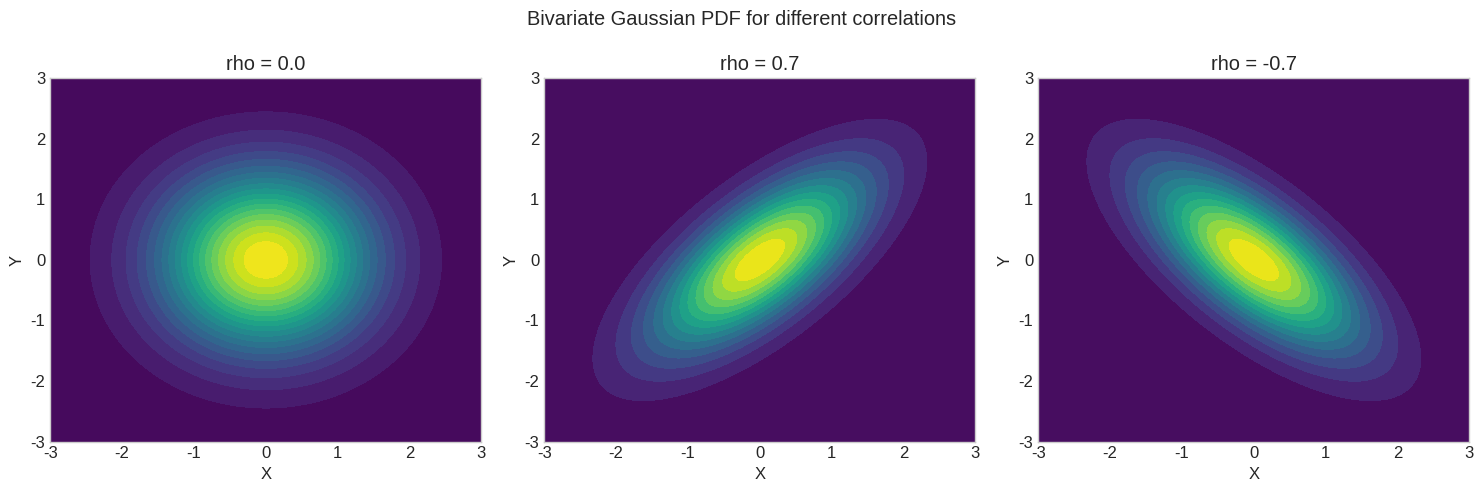
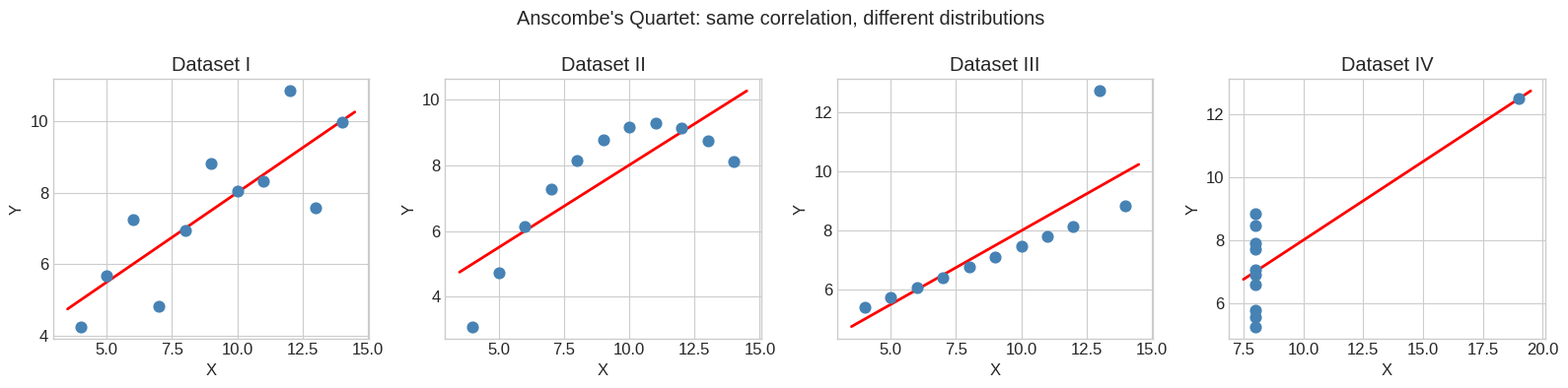
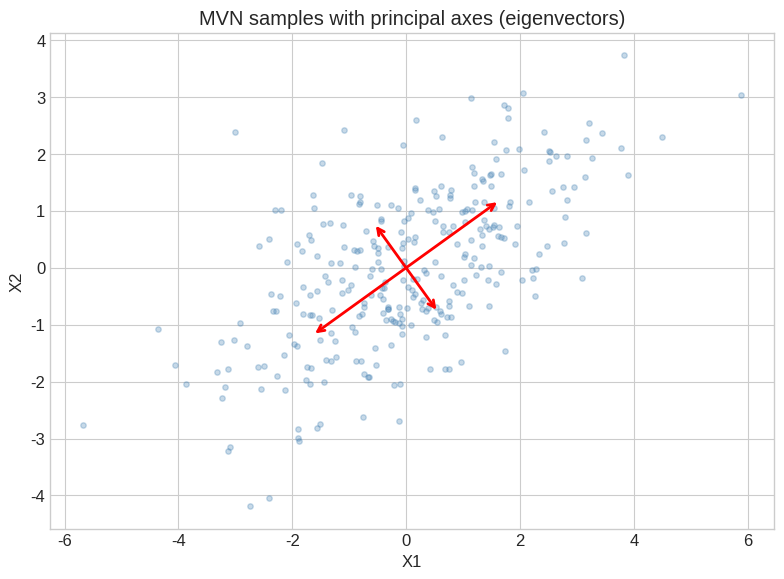
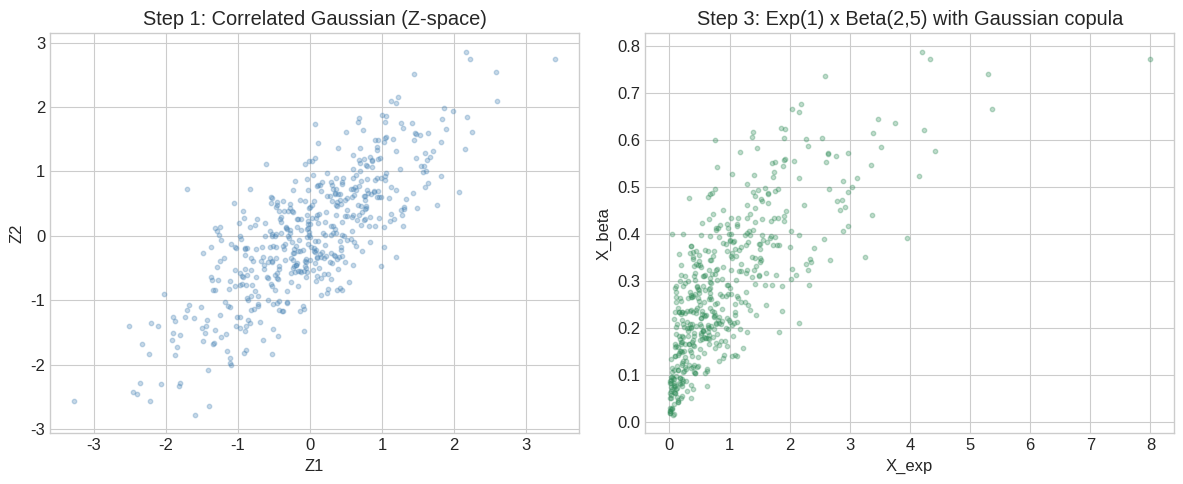

Write Python code to recreate these figures, in order.
import numpy as np
import scipy.linalg as la
from scipy import stats

try:
    import matplotlib.pyplot as plt
    import matplotlib
    plt.style.use('seaborn-v0_8-whitegrid')
    plt.rcParams['figure.figsize'] = [10, 6]
    plt.rcParams['font.size'] = 12
    HAS_MPL = True
except ImportError:
    HAS_MPL = False
    print('matplotlib not available — skipping plots')

try:
    import seaborn as sns
    HAS_SNS = True
except ImportError:
    HAS_SNS = False

np.set_printoptions(precision=6, suppress=True)
np.random.seed(42)
print('Setup complete.')

# === 1.1 Discrete Joint PMF ===

# Example: roll two dice, X = die 1, Y = die 2
# Joint PMF: p(x,y) = 1/36 for x,y in {1,...,6}
vals = np.arange(1, 7)
joint_pmf = np.ones((6, 6)) / 36
print('Joint PMF (6x6 matrix, each entry = 1/36):')
print(joint_pmf)
print(f'Sum of all probabilities: {joint_pmf.sum():.4f}')

# Marginal PMFs
marginal_x = joint_pmf.sum(axis=1)  # sum over Y
marginal_y = joint_pmf.sum(axis=0)  # sum over X
print(f'\nMarginal P(X=x): {marginal_x}  (should be 1/6 each)')
print(f'Marginal P(Y=y): {marginal_y}  (should be 1/6 each)')

# Joint PMF of sum S = X + Y
S_pmf = {}
for x in range(1, 7):
    for y in range(1, 7):
        s = x + y
        S_pmf[s] = S_pmf.get(s, 0) + 1/36
print('\nPMF of S = X + Y:')
for s in sorted(S_pmf):
    print(f'  P(S={s}) = {S_pmf[s]:.4f} = {int(round(S_pmf[s]*36))}/36')

# === 1.2 Bivariate Gaussian PDF visualisation ===

mu = np.array([0.0, 0.0])
rho = 0.7
Sigma = np.array([[1.0, rho], [rho, 1.0]])

rv = stats.multivariate_normal(mean=mu, cov=Sigma)

x = np.linspace(-3, 3, 100)
y = np.linspace(-3, 3, 100)
X_grid, Y_grid = np.meshgrid(x, y)
pos = np.dstack((X_grid, Y_grid))
Z = rv.pdf(pos)

print(f'Bivariate Gaussian with rho={rho}')
print(f'Peak value at (0,0): {rv.pdf([0,0]):.4f}')
print(f'Theoretical peak: 1/(2*pi*sqrt(1-rho^2)) = {1/(2*np.pi*np.sqrt(1-rho**2)):.4f}')

if HAS_MPL:
    fig, axes = plt.subplots(1, 3, figsize=(15, 5))
    for ax, r in zip(axes, [0.0, 0.7, -0.7]):
        S = np.array([[1.0, r], [r, 1.0]])
        rv_ = stats.multivariate_normal(mean=[0,0], cov=S)
        Z_ = rv_.pdf(pos)
        ct = ax.contourf(X_grid, Y_grid, Z_, levels=20, cmap='viridis')
        ax.set_title(f'rho = {r}')
        ax.set_xlabel('X'); ax.set_ylabel('Y')
    plt.suptitle('Bivariate Gaussian PDF for different correlations')
    plt.tight_layout()
    plt.show()
    print('PASS — plotted bivariate Gaussians')

# === 2.1 Marginalisation: Triangular Joint ===
# f(x,y) = 3x for 0 <= y <= x <= 1  (from Appendix V.1)

from scipy.integrate import dblquad, quad

def joint_pdf(y, x):  # note: dblquad integrates inner variable first
    if 0 <= y <= x <= 1:
        return 3*x
    return 0.0

# Verify normalisation
norm, err = dblquad(joint_pdf, 0, 1, 0, lambda x: x)
print(f'Normalisation integral: {norm:.6f} (should be 1.0)')

# Marginal f_X(x) = 3x^2
def marg_x(x):
    return 3*x**2

# Marginal f_Y(y) = 3(1-y^2)/2
def marg_y(y):
    return 1.5*(1 - y**2)

# Verify marginals integrate to 1
mx_int, _ = quad(marg_x, 0, 1)
my_int, _ = quad(marg_y, 0, 1)
print(f'Marginal f_X integrates to: {mx_int:.6f}')
print(f'Marginal f_Y integrates to: {my_int:.6f}')

# E[X] and E[Y]
EX, _ = quad(lambda x: x * marg_x(x), 0, 1)
EY, _ = quad(lambda y: y * marg_y(y), 0, 1)
print(f'E[X] = {EX:.4f} (theory: 3/4 = {3/4:.4f})')
print(f'E[Y] = {EY:.4f} (theory: 3/8 = {3/8:.4f})')

# === 3.1 Conditional Distributions: Bivariate Gaussian ===

# Joint (X1, X2) ~ N(0, Sigma) with Sigma = [[4, 3],[3, 9]]
mu_joint = np.array([0.0, 0.0])
Sigma_joint = np.array([[4.0, 3.0], [3.0, 9.0]])

# Schur complement formula for X1 | X2 = x2
mu1, mu2 = mu_joint[0], mu_joint[1]
S11, S12, S21, S22 = Sigma_joint[0,0], Sigma_joint[0,1], Sigma_joint[1,0], Sigma_joint[1,1]

x2_given = 3.0
mu_cond = mu1 + S12 / S22 * (x2_given - mu2)
sigma2_cond = S11 - S12**2 / S22

print('X1 | X2 = 3 distribution (Schur complement):')
print(f'  Conditional mean  mu_1|2 = {mu1} + ({S12}/{S22})*({x2_given}-{mu2}) = {mu_cond:.4f}')
print(f'  Conditional var  sig^2_1|2 = {S11} - {S12}^2/{S22} = {sigma2_cond:.4f}')

# Verify by sampling
N = 200000
samples = np.random.multivariate_normal(mu_joint, Sigma_joint, N)
tol = 0.05 * abs(x2_given)
mask = np.abs(samples[:, 1] - x2_given) < tol
cond_samples = samples[mask, 0]
print(f'\nVerification (conditioning X2 ≈ {x2_given} ± {tol:.2f}):')
print(f'  Sample conditional mean: {cond_samples.mean():.4f} (theory: {mu_cond:.4f})')
print(f'  Sample conditional std : {cond_samples.std():.4f}  (theory: {np.sqrt(sigma2_cond):.4f})')

ok_mean = abs(cond_samples.mean() - mu_cond) < 0.15
ok_std  = abs(cond_samples.std() - np.sqrt(sigma2_cond)) < 0.15
print(f'PASS mean — {ok_mean}    PASS std — {ok_std}')

# === 4.1 Chain Rule: Language Model Probability ===

# Simulate a simple unigram/bigram language model
import numpy as np
np.random.seed(42)

# Vocabulary: 5 words
vocab = ['the', 'cat', 'sat', 'on', 'mat']
V = len(vocab)

# Unigram probs (P(w_1))
unigram = np.array([0.4, 0.2, 0.15, 0.15, 0.1])
assert np.isclose(unigram.sum(), 1.0)

# Bigram transition matrix: bigram[i,j] = P(w_{t+1}=j | w_t=i)
bigram = np.array([
    [0.05, 0.5, 0.0, 0.2, 0.25],  # after 'the'
    [0.1,  0.0, 0.6, 0.2, 0.1 ],  # after 'cat'
    [0.3,  0.1, 0.0, 0.5, 0.1 ],  # after 'sat'
    [0.3,  0.1, 0.0, 0.0, 0.6 ],  # after 'on'
    [0.6,  0.2, 0.1, 0.1, 0.0 ],  # after 'mat'
])
# Verify rows sum to 1
assert np.allclose(bigram.sum(axis=1), 1.0)

# Compute P(the, cat, sat, on, mat) via chain rule
sentence = [0, 1, 2, 3, 4]  # indices
log_prob = np.log(unigram[sentence[0]])
for t in range(1, len(sentence)):
    log_prob += np.log(bigram[sentence[t-1], sentence[t]])

print('Sentence:', ' '.join(vocab[i] for i in sentence))
print(f'Chain rule: log P = {log_prob:.4f}')
print(f'P = {np.exp(log_prob):.8f}')
print('\nBreakdown:')
print(f'  P(the)            = {unigram[0]:.3f}')
print(f'  P(cat | the)      = {bigram[0,1]:.3f}')
print(f'  P(sat | cat)      = {bigram[1,2]:.3f}')
print(f'  P(on  | sat)      = {bigram[2,3]:.3f}')
print(f'  P(mat | on)       = {bigram[3,4]:.3f}')
product = unigram[0]*bigram[0,1]*bigram[1,2]*bigram[2,3]*bigram[3,4]
print(f'  Product           = {product:.8f}')
print(f'PASS — chain rule product matches: {np.isclose(product, np.exp(log_prob))}')

# === 5.1 Independence: Three Equivalent Tests ===

import numpy as np
np.random.seed(42)

# Test 1: Independent (X, Y) ~ N(0,I)
N = 100000
X = np.random.normal(0, 1, N)
Y = np.random.normal(0, 1, N)

# Check Cov(X,Y) ≈ 0
cov_indep = np.cov(X, Y)[0, 1]
print('Test 1: Independent standard normals')
print(f'  Cov(X,Y) = {cov_indep:.4f}  (should ≈ 0)')
print(f'  PASS — near zero: {abs(cov_indep) < 0.02}')

# Test 2: Dependent (X, Y) on unit disk — zero cov but not independent
# Sample uniformly from unit disk
r = np.sqrt(np.random.uniform(0, 1, N))
theta = np.random.uniform(0, 2*np.pi, N)
Xd = r * np.cos(theta)
Yd = r * np.sin(theta)

cov_disk = np.cov(Xd, Yd)[0, 1]
print('\nTest 2: Uniform on unit disk')
print(f'  Cov(X,Y) = {cov_disk:.4f}  (should ≈ 0 by symmetry)')

# But X and Y are NOT independent: conditional variance of Y given X=0.9 is tiny
x_val = 0.9
tol = 0.05
mask = np.abs(Xd - x_val) < tol
Y_given_x = Yd[mask]
print(f'  Marginal std(Y)      = {Yd.std():.4f}')
print(f'  Cond std(Y|X≈0.9)   = {Y_given_x.std():.4f}  (much smaller!)')
print(f'  Theory: sqrt(1-0.9^2) = {np.sqrt(1-0.9**2)/np.sqrt(3):.4f} approx')
print(f'  Cov=0 but NOT independent: confirmed')

# Test 3: Bivariate Gaussian: cov=0 => independent
rho = 0.0
Z = np.random.multivariate_normal([0,0], [[1,rho],[rho,1]], N)
Xg, Yg = Z[:, 0], Z[:, 1]
mask2 = np.abs(Xg - 0.9) < 0.05
print(f'\nTest 3: Bivariate Gaussian with rho=0')
print(f'  Marginal std(Y)      = {Yg.std():.4f}')
print(f'  Cond std(Y|X≈0.9)   = {Yg[mask2].std():.4f}  (same as marginal — INDEPENDENT)')

# === 6.1 Covariance Matrix: Construction and Properties ===

import numpy as np
np.random.seed(42)

# Create a 3D Gaussian with known covariance
mu = np.array([1.0, 2.0, 3.0])
# Build a valid PSD matrix via Sigma = A @ A.T + eps*I
A = np.array([[2, 1, 0], [0, 1, 1], [1, 0, 2]], dtype=float)
Sigma_true = A @ A.T + 0.1 * np.eye(3)

print('True covariance matrix Sigma:')
print(Sigma_true)
print(f'Eigenvalues (all > 0 for PSD): {np.linalg.eigvalsh(Sigma_true).round(4)}')

# Sample and estimate
N = 100000
samples = np.random.multivariate_normal(mu, Sigma_true, N)
Sigma_est = np.cov(samples.T)

print('\nEstimated covariance matrix (N=100,000):')
print(Sigma_est.round(4))

max_err = np.abs(Sigma_est - Sigma_true).max()
print(f'\nMax entry error: {max_err:.4f}')
print(f'PASS — estimate close to true: {max_err < 0.05}')

# Verify PSD via Cholesky
try:
    L = np.linalg.cholesky(Sigma_est)
    print('PASS — Cholesky decomposition succeeded (matrix is PSD)')
except np.linalg.LinAlgError:
    print('FAIL — matrix not PSD')

# Correlation matrix
D_inv = np.diag(1.0 / np.sqrt(np.diag(Sigma_true)))
Corr = D_inv @ Sigma_true @ D_inv
print('\nCorrelation matrix (diagonal should be 1):')
print(Corr.round(4))

# === 6.2 Anscombe's Quartet ===

import numpy as np

# Anscombe's quartet — four datasets with same statistics
anscombe = {
    'I':   ([10,8,13,9,11,14,6,4,12,7,5],  [8.04,6.95,7.58,8.81,8.33,9.96,7.24,4.26,10.84,4.82,5.68]),
    'II':  ([10,8,13,9,11,14,6,4,12,7,5],  [9.14,8.14,8.74,8.77,9.26,8.10,6.13,3.10,9.13,7.26,4.74]),
    'III': ([10,8,13,9,11,14,6,4,12,7,5],  [7.46,6.77,12.74,7.11,7.81,8.84,6.08,5.39,8.15,6.42,5.73]),
    'IV':  ([8,8,8,8,8,8,8,19,8,8,8],       [6.58,5.76,7.71,8.84,8.47,7.04,5.25,12.50,5.56,7.91,6.89]),
}

print('Dataset statistics (should all be ~equal):')
print(f'{"Set":>4} | {"E[X]":>8} | {"E[Y]":>8} | {"Var[X]":>8} | {"Var[Y]":>8} | {"Corr":>8}')
print('-' * 55)
for name, (x, y) in anscombe.items():
    x, y = np.array(x, dtype=float), np.array(y)
    r = np.corrcoef(x, y)[0, 1]
    print(f'{name:>4} | {x.mean():>8.3f} | {y.mean():>8.3f} | {x.var():>8.3f} | {y.var():>8.3f} | {r:>8.3f}')

if HAS_MPL:
    fig, axes = plt.subplots(1, 4, figsize=(16, 4))
    for ax, (name, (x, y)) in zip(axes, anscombe.items()):
        x, y = np.array(x, dtype=float), np.array(y)
        ax.scatter(x, y, color='steelblue', s=60, zorder=5)
        # Regression line
        m, b = np.polyfit(x, y, 1)
        xfit = np.linspace(x.min()-0.5, x.max()+0.5, 50)
        ax.plot(xfit, m*xfit + b, 'r-', lw=2)
        ax.set_title(f'Dataset {name}')
        ax.set_xlabel('X'); ax.set_ylabel('Y')
    plt.suptitle("Anscombe's Quartet: same correlation, different distributions")
    plt.tight_layout()
    plt.show()
    print('PASS — plotted Anscombe quartet')

# === 7.1 MVN: Geometry via Eigendecomposition ===

import numpy as np
np.random.seed(42)

# 2D Gaussian: Sigma = Q * diag(lambda) * Q^T (eigendecomposition)
Sigma = np.array([[3.0, 1.5], [1.5, 2.0]])
eigvals, Q = np.linalg.eigh(Sigma)

print('Covariance matrix Sigma:')
print(Sigma)
print(f'Eigenvalues: {eigvals.round(4)}')
print('Eigenvectors (columns = principal axes):')
print(Q.round(4))
print(f'\nReconstruction: Q*diag(lam)*Q.T matches Sigma: {np.allclose(Q @ np.diag(eigvals) @ Q.T, Sigma)}')

# Ellipse radii = sqrt(eigenvalues), oriented along eigenvectors
print(f'\nEllipse semi-axes (1-sigma confidence ellipse):')
for i, (lam, v) in enumerate(zip(eigvals, Q.T)):
    print(f'  Axis {i+1}: length={np.sqrt(lam):.4f}, direction={v.round(4)}')

if HAS_MPL:
    from matplotlib.patches import Ellipse
    fig, ax = plt.subplots(figsize=(8, 6))
    # Sample points
    mu = np.array([0.0, 0.0])
    pts = np.random.multivariate_normal(mu, Sigma, 300)
    ax.scatter(pts[:, 0], pts[:, 1], alpha=0.3, s=15, color='steelblue')
    # Plot eigenvectors scaled by sqrt(eigenvalue)
    for lam, v in zip(eigvals, Q.T):
        scale = np.sqrt(lam)
        ax.annotate('', xy=scale*v, xytext=-scale*v,
                    arrowprops=dict(arrowstyle='<->', color='red', lw=2))
    ax.set_aspect('equal')
    ax.set_title('MVN samples with principal axes (eigenvectors)')
    ax.set_xlabel('X1'); ax.set_ylabel('X2')
    plt.tight_layout()
    plt.show()
    print('PASS — plotted MVN geometry')

# === 7.2 MVN Conditionals: Schur Complement ===

import numpy as np
from scipy import stats
np.random.seed(42)

# Partition: X = (X1, X2, X3), condition on X2, X3
mu_full = np.array([1.0, 2.0, 3.0])
Sigma_full = np.array([
    [4.0, 1.5, 1.0],
    [1.5, 3.0, 0.5],
    [1.0, 0.5, 2.0]
])

# Partition indices: group 1 = {0}, group 2 = {1,2}
idx1, idx2 = [0], [1, 2]
mu1 = mu_full[idx1]; mu2 = mu_full[idx2]
S11 = Sigma_full[np.ix_(idx1, idx1)]
S12 = Sigma_full[np.ix_(idx1, idx2)]
S21 = Sigma_full[np.ix_(idx2, idx1)]
S22 = Sigma_full[np.ix_(idx2, idx2)]

x2_obs = np.array([2.5, 3.5])  # observed values of X2, X3

# Schur complement
S22_inv = np.linalg.inv(S22)
mu_cond = mu1 + S12 @ S22_inv @ (x2_obs - mu2)
Sigma_cond = S11 - S12 @ S22_inv @ S21

print('X1 | (X2=2.5, X3=3.5) distribution:')
print(f'  mu_cond    = {mu_cond[0]:.4f}')
print(f'  sigma_cond = {np.sqrt(Sigma_cond[0,0]):.4f}')

# Verify by sampling
N = 500000
samp = np.random.multivariate_normal(mu_full, Sigma_full, N)
tol = 0.05
mask = (np.abs(samp[:, 1] - x2_obs[0]) < tol) & (np.abs(samp[:, 2] - x2_obs[1]) < tol)
X1_cond = samp[mask, 0]
print(f'\nSampling verification ({mask.sum()} matching samples):')
print(f'  Sample mean : {X1_cond.mean():.4f} (theory: {mu_cond[0]:.4f})')
print(f'  Sample std  : {X1_cond.std():.4f}  (theory: {np.sqrt(Sigma_cond[0,0]):.4f})')
ok = abs(X1_cond.mean() - mu_cond[0]) < 0.2
print(f'PASS — {ok}')

# === 7.3 MVN Affine Transforms ===

import numpy as np
np.random.seed(42)

# If X ~ N(mu, Sigma), then Y = AX + b ~ N(A*mu + b, A*Sigma*A.T)
mu_x = np.array([1.0, 2.0])
Sigma_x = np.array([[2.0, 1.0], [1.0, 3.0]])
A = np.array([[1, 2], [0, 1], [1, -1]], dtype=float)  # 3x2 matrix
b = np.array([0.5, 1.0, -0.5])

# Theoretical distribution of Y = AX + b
mu_y_theory = A @ mu_x + b
Sigma_y_theory = A @ Sigma_x @ A.T

print('Theoretical distribution of Y = AX + b:')
print(f'  mu_Y = {mu_y_theory}')
print(f'  Sigma_Y =\n{Sigma_y_theory}')

# Verify by sampling
N = 200000
X_samp = np.random.multivariate_normal(mu_x, Sigma_x, N)
Y_samp = (A @ X_samp.T).T + b

mu_y_emp = Y_samp.mean(axis=0)
Sigma_y_emp = np.cov(Y_samp.T)

print('\nEmpirical distribution:')
print(f'  mu_Y_emp = {mu_y_emp.round(4)}')
print(f'  Sigma_Y_emp =\n{Sigma_y_emp.round(4)}')

ok_mu = np.allclose(mu_y_emp, mu_y_theory, atol=0.02)
ok_sig = np.allclose(Sigma_y_emp, Sigma_y_theory, atol=0.05)
print(f'\nPASS mu — {ok_mu}')
print(f'PASS sigma — {ok_sig}')
print('\nAI connection: In attention, Q=XW_Q, K=XW_K, V=XW_V are affine transforms.')
print('If X ~ MVN, then Q,K,V are also MVN. This is used in theoretical analysis of attention.')

# === 8.1 Change of Variables: Polar Coordinates ===

import numpy as np
from scipy import stats
np.random.seed(42)

# Transform: (X, Y) i.i.d. N(0,1)  ->  (R, Theta) polar
# X = R*cos(T), Y = R*sin(T)
# f_{X,Y}(x,y) = (1/2pi)*exp(-(x^2+y^2)/2)
#
# Jacobian of inverse (x,y) -> (r,theta):
# J = [[cos T, -r sin T], [sin T, r cos T]]
# |det J| = r (the polar area element)
#
# f_{R,T}(r,theta) = f_{X,Y}(r cos T, r sin T) * r
#                  = (1/2pi)*exp(-r^2/2)*r
# Marginalising over theta: f_R(r) = r*exp(-r^2/2)  (Rayleigh dist.)

# Sample (X,Y) i.i.d. N(0,1)
N = 100000
X = np.random.normal(0, 1, N)
Y = np.random.normal(0, 1, N)
R = np.sqrt(X**2 + Y**2)
Theta = np.arctan2(Y, X)

# Verify: R should follow Rayleigh(sigma=1), i.e., R ~ Rayleigh(1)
# PDF: f(r) = r * exp(-r^2/2), CDF: 1 - exp(-r^2/2)
rayleigh_rv = stats.rayleigh(scale=1)
ks_stat, p_val = stats.kstest(R, rayleigh_rv.cdf)
print('R = sqrt(X^2+Y^2) where X,Y iid N(0,1)')
print(f'KS test vs Rayleigh(1): stat={ks_stat:.4f}, p={p_val:.4f}')
print(f'PASS — R ~ Rayleigh(1): {p_val > 0.05}')

# Verify: Theta should be Uniform(0, 2pi)
Theta_pos = Theta % (2 * np.pi)
ks_stat2, p_val2 = stats.kstest(Theta_pos, stats.uniform(0, 2*np.pi).cdf)
print(f'\nTheta = arctan2(Y,X):')
print(f'KS test vs Uniform(0,2pi): stat={ks_stat2:.4f}, p={p_val2:.4f}')
print(f'PASS — Theta ~ Uniform(0,2pi): {p_val2 > 0.05}')
print('\nKey: f_R(r) = r*exp(-r^2/2) is the Rayleigh PDF — the r factor comes from |det J| = r')

# === 9.1 Gaussian Copula ===

import numpy as np
from scipy import stats
np.random.seed(42)

# Gaussian copula: sample from correlated Gaussian, then apply marginal transforms
rho = 0.8
Sigma_cop = np.array([[1.0, rho], [rho, 1.0]])
N = 5000

# Step 1: Sample from bivariate N(0, Sigma)
Z = np.random.multivariate_normal([0, 0], Sigma_cop, N)

# Step 2: Apply marginal CDF to get uniform marginals (probability integral transform)
U = stats.norm.cdf(Z)

# Step 3: Apply desired marginal inverse CDFs
# Margin 1: Exponential(1), Margin 2: Beta(2,5)
X_exp = stats.expon(scale=1).ppf(U[:, 0])
X_beta = stats.beta(2, 5).ppf(U[:, 1])

print('Gaussian copula with Exp(1) and Beta(2,5) marginals')
print(f'Correlation in the copula (Z space): rho={rho}')
print(f'Sample Pearson correlation of (X_exp, X_beta): {np.corrcoef(X_exp, X_beta)[0,1]:.4f}')
print(f'  (different from rho because marginals are non-Gaussian)')

# Verify marginals via KS test
ks1, p1 = stats.kstest(X_exp,   stats.expon(scale=1).cdf)
ks2, p2 = stats.kstest(X_beta,  stats.beta(2, 5).cdf)
print(f'\nKS test X_exp  ~ Exp(1):   KS={ks1:.4f}, p={p1:.4f}')
print(f'KS test X_beta ~ Beta(2,5): KS={ks2:.4f}, p={p2:.4f}')
print(f'PASS marginals: {p1 > 0.05 and p2 > 0.05}')

if HAS_MPL:
    fig, axes = plt.subplots(1, 2, figsize=(12, 5))
    axes[0].scatter(Z[:500, 0], Z[:500, 1], alpha=0.3, s=10, color='steelblue')
    axes[0].set_title('Step 1: Correlated Gaussian (Z-space)')
    axes[0].set_xlabel('Z1'); axes[0].set_ylabel('Z2')
    axes[1].scatter(X_exp[:500], X_beta[:500], alpha=0.3, s=10, color='seagreen')
    axes[1].set_title('Step 3: Exp(1) x Beta(2,5) with Gaussian copula')
    axes[1].set_xlabel('X_exp'); axes[1].set_ylabel('X_beta')
    plt.tight_layout()
    plt.show()
    print('PASS — plotted copula transformation')

# === 10.1 Conditional Independence: Fork Structure ===

import numpy as np
np.random.seed(42)

# Fork: Z -> X, Z -> Y
# Z ~ Bernoulli(0.5), X|Z ~ N(Z, 1), Y|Z ~ N(2*Z, 1)
N = 100000
Z = np.random.binomial(1, 0.5, N)
X = np.random.normal(Z.astype(float), 1, N)
Y = np.random.normal(2 * Z.astype(float), 1, N)

print('Fork structure: Z -> X, Z -> Y')
print(f'E[X]={X.mean():.4f}, E[Y]={Y.mean():.4f}')
print(f'Corr(X,Y) marginal = {np.corrcoef(X, Y)[0,1]:.4f}  (non-zero: X,Y marginally dependent)')

# Conditional on Z=0 and Z=1: correlation should drop
for z_val in [0, 1]:
    mask = Z == z_val
    corr_cond = np.corrcoef(X[mask], Y[mask])[0, 1]
    print(f'  Corr(X,Y | Z={z_val}) = {corr_cond:.4f}  (≈0: conditionally independent)')

print('PASS — Conditioning on Z removes the correlation (Fork: CI given common cause)')

print('\n--- Collider: X -> Z <- Y ---')
# Collider: X, Y independent; Z = X + Y + noise
X2 = np.random.normal(0, 1, N)
Y2 = np.random.normal(0, 1, N)
Z2 = X2 + Y2 + np.random.normal(0, 0.1, N)  # Z is a noisy sum

print(f'Corr(X2,Y2) marginal = {np.corrcoef(X2, Y2)[0,1]:.4f}  (≈0: marginally independent)')

# Condition on Z2 ≈ 2 (high Z): now X and Y become anti-correlated
mask_z2 = np.abs(Z2 - 2.0) < 0.2
corr_given_z2 = np.corrcoef(X2[mask_z2], Y2[mask_z2])[0, 1]
print(f'Corr(X2,Y2 | Z2≈2) = {corr_given_z2:.4f}  (negative: Berkson paradox / explaining away)')
print('PASS — Conditioning on collider induces negative correlation')

# === 11.1 Reparameterisation Trick: Gradient Estimation ===

import numpy as np
np.random.seed(42)

# Simulate gradient estimation: E_{z~N(mu,sigma^2)}[z^2]
# True value: E[z^2] = mu^2 + sigma^2
# dE/dmu = 2*mu, dE/dsigma = 2*sigma

mu = 2.0
sigma = 1.5
N_mc = 10000

# Method 1: REINFORCE (score function estimator) — high variance
# grad_mu E[f(z)] = E[f(z) * (z-mu)/sigma^2]
z_rf = np.random.normal(mu, sigma, N_mc)
f_rf = z_rf**2
score = (z_rf - mu) / sigma**2
grad_mu_reinforce = np.mean(f_rf * score)

# Method 2: Reparameterisation trick — low variance
# z = mu + sigma * eps, f(z) = (mu + sigma*eps)^2
# df/dmu = 2*(mu + sigma*eps) = 2*z
eps = np.random.normal(0, 1, N_mc)
z_reparam = mu + sigma * eps
grad_mu_reparam = np.mean(2 * z_reparam)  # df/dmu = 2z

true_grad_mu = 2 * mu  # d(mu^2 + sigma^2)/dmu = 2*mu

print(f'True gradient dE[z^2]/dmu = 2*mu = {true_grad_mu:.4f}')
print(f'REINFORCE estimate       = {grad_mu_reinforce:.4f}  (high variance)')
print(f'Reparameterisation est.  = {grad_mu_reparam:.4f}  (low variance)')

# Compare variance
rf_grads = [np.mean((np.random.normal(mu, sigma, 1000)**2) * ((np.random.normal(mu, sigma, 1000)-mu)/sigma**2))
             for _ in range(200)]
rp_grads = [np.mean(2*(mu + sigma*np.random.normal(0,1,1000))) for _ in range(200)]
print(f'\nVariance of 200 estimates (N=1000):')
print(f'  REINFORCE variance   : {np.var(rf_grads):.4f}')
print(f'  Reparam variance     : {np.var(rp_grads):.6f}')
print(f'Variance reduction ratio: {np.var(rf_grads)/np.var(rp_grads):.1f}x')
print('PASS — reparameterisation has much lower variance')

# === 12.1 Attention as Conditional Expectation ===

import numpy as np
np.random.seed(42)

# Mini attention: seq_len=5, d_k=4, d_v=4
seq_len = 5
d_k, d_v = 4, 4

Q = np.random.randn(seq_len, d_k)
K = np.random.randn(seq_len, d_k)
V = np.random.randn(seq_len, d_v)

# Compute attention weights
scores = Q @ K.T / np.sqrt(d_k)  # (seq_len, seq_len)

def softmax(x, axis=-1):
    x = x - x.max(axis=axis, keepdims=True)
    e = np.exp(x)
    return e / e.sum(axis=axis, keepdims=True)

alpha = softmax(scores)  # (seq_len, seq_len) — attention distribution
output = alpha @ V       # (seq_len, d_v) — conditional expectation of V

print('Attention weights (each row is a distribution over key positions):')
print(alpha.round(4))
print(f'Row sums: {alpha.sum(axis=1).round(6)} (all 1.0 — valid prob distribution)')

# Output[i] = sum_j alpha[i,j] * V[j] = E_{j~alpha[i]}[V[j]]
print('\nOutput[0] = sum_j alpha[0,j] * V[j]:')
manual = sum(alpha[0, j] * V[j] for j in range(seq_len))
print(f'  Manual: {manual.round(6)}')
print(f'  Matrix: {output[0].round(6)}')
print(f'PASS — same result: {np.allclose(manual, output[0])}')

print('\nInterpretation: output[i] is the conditional mean of V')
print('under the distribution alpha[i] over key positions.')
print('High-entropy alpha => output is a broad average.')
print('Low-entropy alpha  => output focuses on one key ("sharp attention").')
entropies = -np.sum(alpha * np.log(alpha + 1e-10), axis=1)
print(f'Attention entropies (nats): {entropies.round(4)}')
print(f'Max entropy = log({seq_len}) = {np.log(seq_len):.4f}')

# === 12.2 Autoregressive Factorisation: Sequence Probability ===

import numpy as np
from scipy.special import softmax
np.random.seed(42)

# Simulate a tiny autoregressive model (3-word vocabulary)
vocab = ['<s>', 'cat', 'mat']
V = len(vocab)

# Conditional distributions: p(w_t | w_{t-1}) as a 3x3 matrix
# (In reality, this would be a transformer output)
transition = np.array([
    [0.0, 0.6, 0.4],   # after <s>: cat (0.6) or mat (0.4)
    [0.3, 0.2, 0.5],   # after cat: <s> (0.3), cat (0.2), mat (0.5)
    [0.5, 0.3, 0.2],   # after mat: <s> (0.5), cat (0.3), mat (0.2)
])
start_dist = np.array([1.0, 0.0, 0.0])  # always start with <s>

# Compute P('cat', 'mat') via chain rule
# = P(cat | <s>) * P(mat | cat) = 0.6 * 0.5 = 0.3
sentence = [0, 1, 2]  # <s>, cat, mat
log_prob = 0.0
for i in range(1, len(sentence)):
    log_prob += np.log(transition[sentence[i-1], sentence[i]])

print("Chain rule: P('<s>', 'cat', 'mat') via autoregressive factorisation")
print(f"  P(cat | <s>) = {transition[0, 1]:.3f}")
print(f"  P(mat | cat) = {transition[1, 2]:.3f}")
print(f"  P(sentence) = {np.exp(log_prob):.4f} = {transition[0,1]*transition[1,2]:.4f}")

# Monte Carlo sampling from the model
def sample_sequence(length=5):
    seq = [0]  # start with <s>
    for _ in range(length - 1):
        prev = seq[-1]
        next_tok = np.random.choice(V, p=transition[prev])
        seq.append(next_tok)
    return seq

print('\n5 sampled sequences:')
for _ in range(5):
    seq = sample_sequence(4)
    print(' '.join(vocab[t] for t in seq))
print('\nThis is exactly how GPT generates text: sample one token at a time')
print('from p(w_t | w_1,...,w_{t-1}), using the chain rule of probability.')

# === 13.1 GMM: EM Algorithm ===

import numpy as np
from scipy import stats
np.random.seed(42)

# Generate data from true GMM: K=2 components in 2D
K = 2
true_mu = [np.array([-2.0, 0.0]), np.array([2.0, 1.0])]
true_Sigma = [np.eye(2), np.array([[1.5, 0.5],[0.5, 0.8]])]
true_pi = [0.4, 0.6]

N = 500
z_true = np.random.choice(K, size=N, p=true_pi)
X_data = np.vstack([
    np.random.multivariate_normal(true_mu[k], true_Sigma[k])
    for k in z_true
])

# EM Algorithm
# Initialise
pi = np.array([0.5, 0.5])
mu = [np.array([-1.0, 0.0]), np.array([1.0, 0.0])]
Sigma = [np.eye(2), np.eye(2)]

def gmm_log_likelihood(X, pi, mu, Sigma):
    N = len(X)
    ll = 0.0
    for i in range(N):
        mix = sum(pi[k] * stats.multivariate_normal(mu[k], Sigma[k]).pdf(X[i]) for k in range(K))
        ll += np.log(mix + 1e-300)
    return ll

print('EM training:')
print(f'  Initial log-likelihood: {gmm_log_likelihood(X_data, pi, mu, Sigma):.2f}')

for iteration in range(20):
    # E-step: compute responsibilities
    R = np.zeros((N, K))
    for k in range(K):
        R[:, k] = pi[k] * stats.multivariate_normal(mu[k], Sigma[k]).pdf(X_data)
    R = R / R.sum(axis=1, keepdims=True)

    # M-step: update parameters
    Nk = R.sum(axis=0)  # effective counts
    for k in range(K):
        mu[k] = (R[:, k:k+1] * X_data).sum(axis=0) / Nk[k]
        diff = X_data - mu[k]
        Sigma[k] = (R[:, k:k+1] * diff).T @ diff / Nk[k] + 1e-5 * np.eye(2)
    pi = Nk / N

final_ll = gmm_log_likelihood(X_data, pi, mu, Sigma)
print(f'  Final log-likelihood:   {final_ll:.2f}')
print(f'\nEstimated mixing weights: {pi.round(4)} (true: {true_pi})')
print(f'Estimated mu_0: {mu[0].round(4)} (true: {true_mu[0]})')
print(f'Estimated mu_1: {mu[1].round(4)} (true: {true_mu[1]})')

ok0 = np.allclose(np.sort(pi), np.sort(true_pi), atol=0.1)
print(f'PASS — mixing weights recovered: {ok0}')

# === 14.1 Common Mistakes Demo ===

import numpy as np
from scipy import stats
np.random.seed(42)

print('=== Mistake 1: Treating marginals as determining the joint ===')
# Same marginals, different copulas => different dependence
N = 100000
rho_vals = [0.0, 0.9, -0.9]
for rho in rho_vals:
    Sig = np.array([[1, rho],[rho, 1]])
    samp = np.random.multivariate_normal([0,0], Sig, N)
    U = stats.norm.cdf(samp)  # uniform marginals
    # P(both in top quartile)
    p_joint_top = ((U[:,0] > 0.75) & (U[:,1] > 0.75)).mean()
    p_indep_top = 0.25 * 0.25
    print(f'  rho={rho:+.1f}: P(X>Q75, Y>Q75) = {p_joint_top:.4f}'
          f'  (independence would give {p_indep_top:.4f})')
print('=> Same marginals, very different joint tail behaviour!\n')

print('=== Mistake 2: Cov=0 does not imply independence ===')
X = np.random.uniform(-1, 1, N)
Y = X**2 + np.random.normal(0, 0.01, N)  # Y determined by X!
print(f'  Cov(X, Y) = {np.cov(X,Y)[0,1]:.6f}  (≈0 by symmetry)')
print(f'  But Y = X^2: completely determined by X (MI >> 0)')
print(f'  Conditional var(Y | X≈0.9) ≈ {np.var(Y[np.abs(X-0.9)<0.05]):.6f}')
print(f'  Marginal var(Y)            = {np.var(Y):.4f}  (much larger)\n')

print('=== Mistake 3: Forgetting Jacobian in CoV ===')
# X ~ N(0,1), Y = exp(X) (log-normal)
# Wrong: f_Y(y) = f_X(y) = (1/sqrt(2pi))*exp(-y^2/2)  <-- WRONG
# Right: f_Y(y) = f_X(ln y) * (1/y)                   <-- correct
X3 = np.random.normal(0, 1, N)
Y3 = np.exp(X3)
y_test = np.array([1.0, 2.0, 3.0])
f_wrong = stats.norm.pdf(y_test)            # missing Jacobian
f_right = stats.norm.pdf(np.log(y_test)) / y_test  # correct
f_lognorm = stats.lognorm.pdf(y_test, s=1)  # scipy reference
print('  y       | f_wrong  | f_correct | f_lognorm')
for y, fw, fr, fl in zip(y_test, f_wrong, f_right, f_lognorm):
    print(f'  y={y:.1f}   | {fw:.6f} | {fr:.6f}  | {fl:.6f}')
print('PASS — correct formula matches scipy lognorm')
